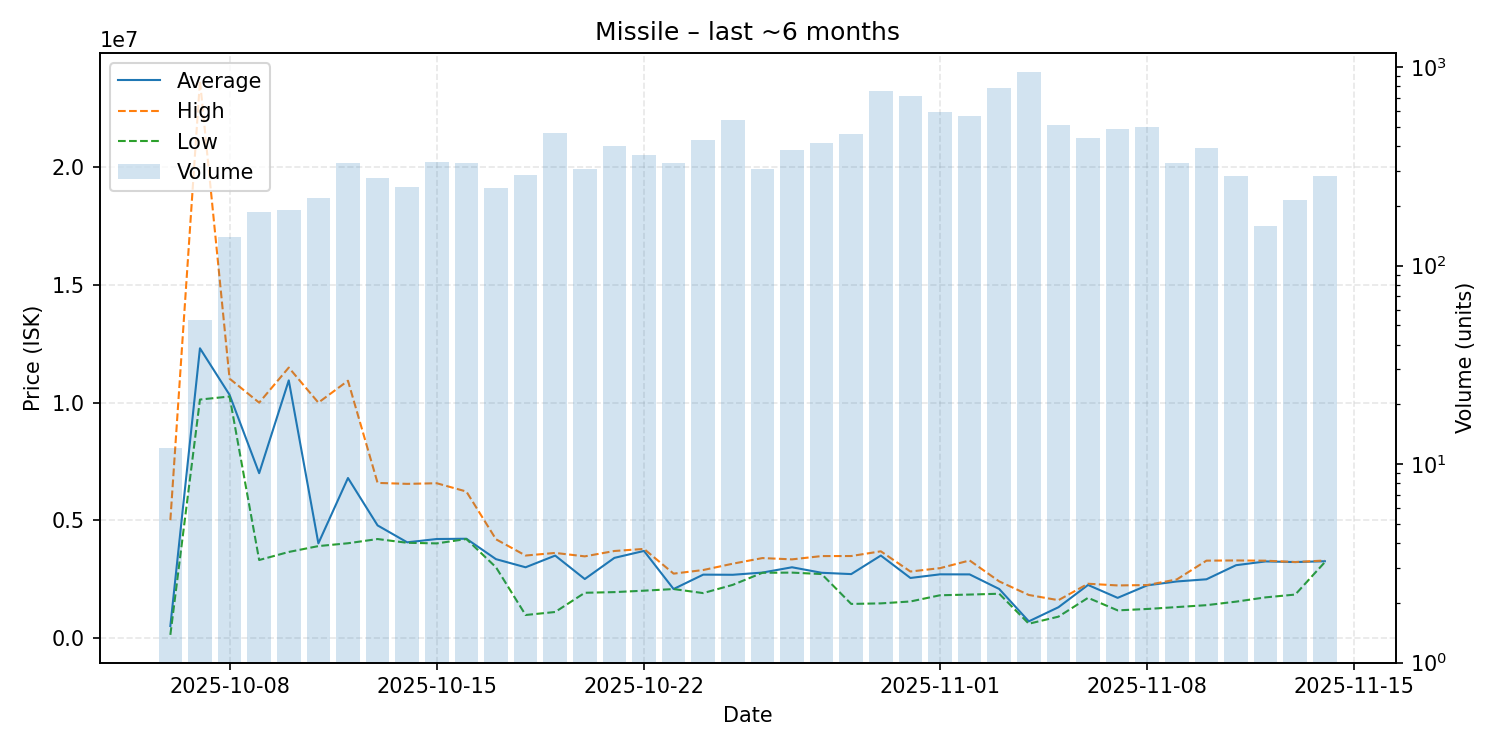

The data file committed next to this chart (first rows):
date, average, highest, lowest, order_count, volume
2025-10-06, 503142, 5000000, 126200, 12, 12
2025-10-07, 12309294, 23685000, 10130000, 48, 53
2025-10-08, 10330000, 11020000, 10260000, 87, 140
2025-10-09, 7000000, 9998000, 3308500, 131, 186
2025-10-10, 10945000, 11490000, 3651000, 129, 190
2025-10-11, 4016000, 9999000, 3900500, 141, 218
2025-10-12, 6795000, 10930000, 4021000, 212, 328
2025-10-13, 4780000, 6587000, 4200000, 160, 276
2025-10-14, 4061000, 6546000, 4041000, 136, 249
2025-10-15, 4201500, 6572000, 4015000, 164, 334
2025-10-16, 4213000, 6220000, 4201000, 167, 328
2025-10-17, 3345000, 4190000, 3000000, 187, 245
2025-10-18, 2999500, 3499000, 971000, 161, 286
2025-10-19, 3497000, 3610000, 1099000, 234, 463
2025-10-20, 2500000, 3464000, 1916000, 178, 308
2025-10-21, 3400000, 3692000, 1944000, 198, 402
2025-10-22, 3695000, 3780000, 2005000, 194, 360
2025-10-23, 2076000, 2730000, 2074000, 208, 327
2025-10-24, 2687000, 2883000, 1902000, 168, 431
2025-10-25, 2681000, 3153000, 2253000, 238, 543
2025-10-26, 2775000, 3391000, 2766000, 191, 307
2025-10-27, 3000000, 3336000, 2773000, 215, 382
2025-10-28, 2766000, 3476000, 2712000, 214, 416
2025-10-29, 2710000, 3478000, 1442000, 198, 458
2025-10-30, 3498500, 3678500, 1465000, 283, 756
2025-10-31, 2545500, 2819000, 1546000, 307, 714
2025-11-01, 2700000, 2963000, 1810000, 246, 595
2025-11-02, 2697000, 3290000, 1840000, 278, 564
2025-11-03, 2076000, 2399000, 1875000, 257, 788
2025-11-04, 701400, 1822000, 600200, 231, 946
2025-11-05, 1301000, 1601000, 900600, 174, 509
2025-11-06, 2248000, 2300000, 1701000, 174, 440
2025-11-07, 1700000, 2228000, 1168000, 132, 489
2025-11-08, 2232000, 2245000, 1227000, 164, 499
2025-11-09, 2397000, 2484000, 1308000, 134, 329
2025-11-10, 2489000, 3282000, 1389000, 144, 392
2025-11-11, 3088000, 3290000, 1539000, 111, 282
2025-11-12, 3249000, 3280000, 1721000, 68, 158
2025-11-13, 3221500, 3223000, 1840000, 81, 214
2025-11-14, 3257000, 3287000, 3218000, 124, 283
